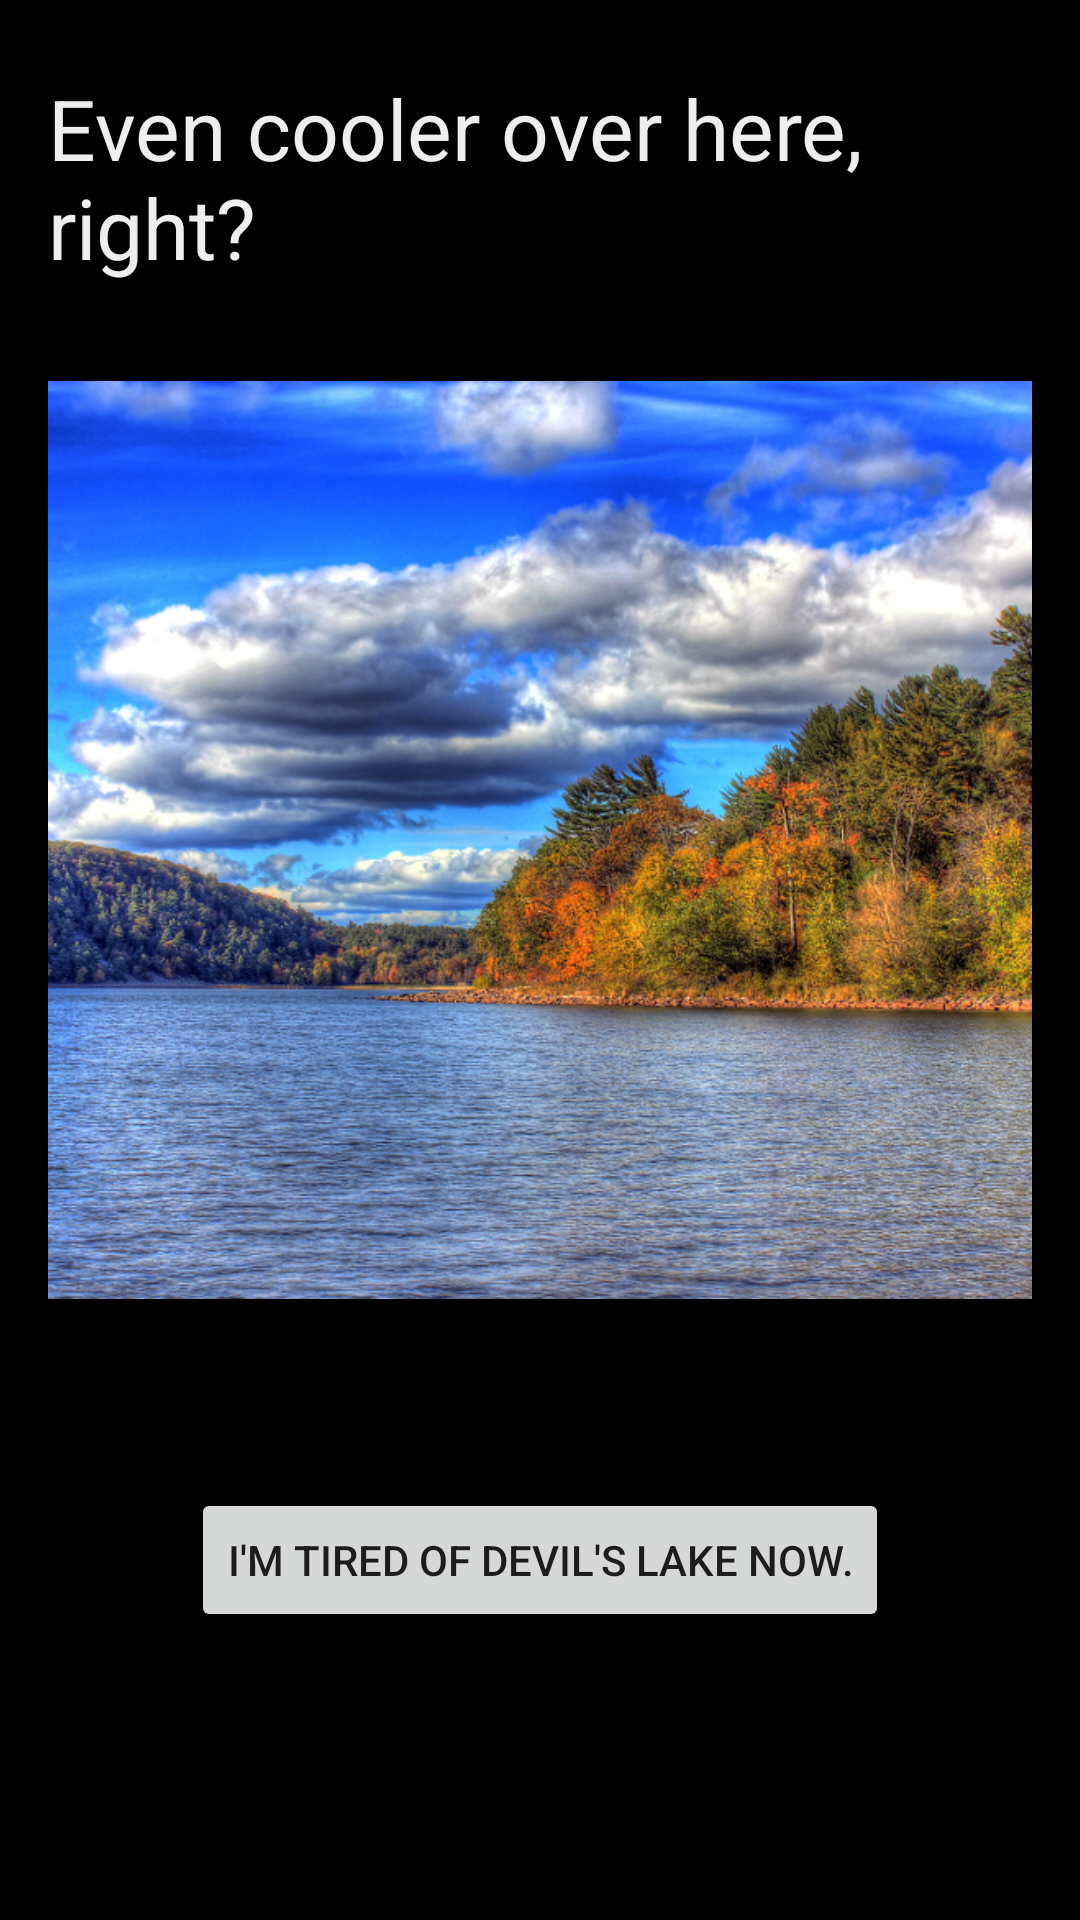

Write the Android layout XML for this screen, with the resource values it uses.
<!-- AndroidManifest.xml: application theme AppTheme -->
<!-- res/layout/activity_devils_lake_view2.xml -->
<?xml version="1.0" encoding="utf-8"?>
<RelativeLayout xmlns:android="http://schemas.android.com/apk/res/android"
    xmlns:app="http://schemas.android.com/apk/res-auto"
    xmlns:tools="http://schemas.android.com/tools"
    android:id="@+id/activity_devils_lake_view2"
    android:layout_width="match_parent"
    android:layout_height="match_parent"
    android:paddingBottom="@dimen/activity_vertical_margin"
    android:paddingLeft="@dimen/activity_horizontal_margin"
    android:paddingRight="@dimen/activity_horizontal_margin"
    android:paddingTop="@dimen/activity_vertical_margin"
    tools:context="edu.wisc.ece.wiscotrail.DevilsLakeView2"
    android:background="@color/black">

    <Button
        android:text="I'm tired of Devil's Lake now."
        android:layout_width="wrap_content"
        android:layout_height="wrap_content"
        android:layout_marginBottom="80dp"
        android:id="@+id/button35"
        android:layout_alignParentBottom="true"
        android:layout_centerHorizontal="true" />

    <TextView
        android:text="Even cooler over here, right?"
        android:layout_width="wrap_content"
        android:layout_height="wrap_content"
        android:layout_marginTop="8dp"
        android:id="@+id/textView29"
        android:textSize="28sp"
        android:textColor="@color/almost_white"
        android:layout_alignParentTop="true"
        android:layout_centerHorizontal="true" />

    <ImageView
        android:layout_width="wrap_content"
        android:layout_height="wrap_content"
        app:srcCompat="@drawable/devils_lake2"
        android:id="@+id/imageView3"
        android:layout_alignBottom="@+id/button35"
        android:layout_centerHorizontal="true" />
</RelativeLayout>
<!-- resources referenced by this layout -->
<resources>
  <color name="almost_white">#eeeeee</color>
  <color name="black">#000000</color>
  <dimen name="activity_horizontal_margin">16dp</dimen>
  <dimen name="activity_vertical_margin">16dp</dimen>
  <!-- drawable devils_lake2: png bitmap (drawable, 803687 bytes) -->
  <style name="AppTheme" parent="Theme.AppCompat.Light.DarkActionBar">
          
          <item name="colorPrimary">@color/colorPrimary</item>
          <item name="colorPrimaryDark">@color/colorPrimaryDark</item>
          <item name="colorAccent">@color/colorAccent</item>
      </style>
  <!-- not gathered from this repository: default colours our renderer supplied (Android Studio template values) -->
  <color name="colorPrimary">#FF6200EE</color>
  <color name="colorPrimaryDark">#FF3700B3</color>
  <color name="colorAccent">#FF03DAC5</color>
</resources>
